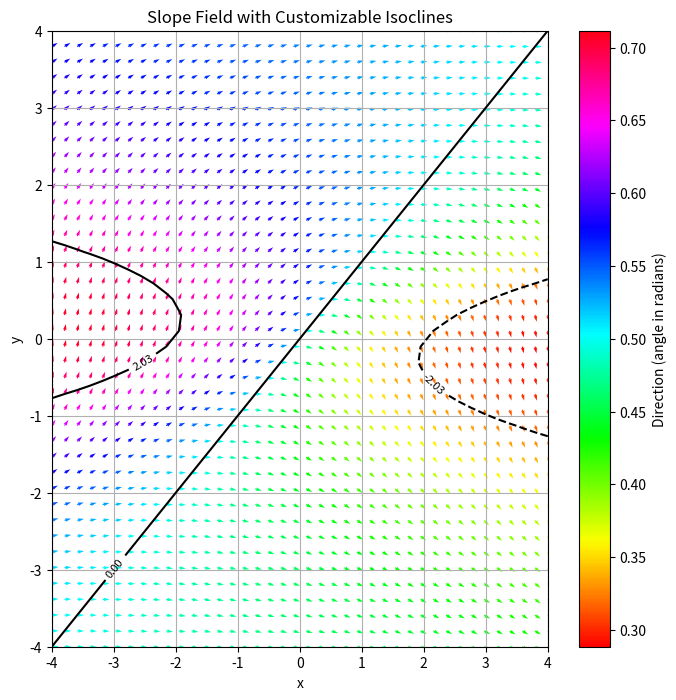

The matplotlib source for this figure:
import numpy as np
import matplotlib.pyplot as plt

# Define the differential equation
def slope_field(x, y):
    return (y-x)/(y**2+1)

# Set up the grid for x and y values
x_vals = np.linspace(-4, 4, 40)
y_vals = np.linspace(-4, 4, 40)

X, Y = np.meshgrid(x_vals, y_vals)

# Calculate the slopes at each point
U = 1
V = slope_field(X, Y)

# Normalize the direction for plotting
N = np.sqrt(U**2 + V**2)
U2, V2 = U / N, V / N

# Calculate the angle of each vector for coloring
angles = np.arctan2(V2, U2)

# Normalize angles to [0, 1]
angles_normalized = (angles + np.pi) / (2 * np.pi)

# Parameters for customization
num_isoclines = 5  # Number of non-main isoclines
hue_shift = 0.0    # Amount of hue shift (0 to 1)

# Apply hue shift
angles_shifted = (angles_normalized + hue_shift) % 1  # Shift hue

# Create the plot
plt.figure(figsize=(8, 8))

# Use a colormap
cmap = plt.get_cmap('hsv')

# Plot the direction field with color representing the slope (angle)
quiver = plt.quiver(X, Y, U2, V2, angles_shifted, angles="xy", scale=None, cmap=cmap)

# Add color bar for the angle coloring
plt.colorbar(quiver, label="Direction (angle in radians)")

# Add isoclines for horizontal (slope = 0) and vertical (slope -> infinity)
Z = V2 / U2  # Calculate the slope at each point

# Manually add levels for horizontal and vertical directions
levels = np.linspace(Z.min(), Z.max(), num_isoclines)

# Add level for horizontal direction (slope = 0) and sort levels
if 0 not in levels:
    levels = np.append(levels, 0) #нулевая изоклина если уже не добавлена
levels = np.sort(levels)

# Plot contour lines including the manually added levels
contours = plt.contour(X, Y, Z, levels=levels, colors='black')
plt.clabel(contours, inline=True, fontsize=8)

plt.title("Slope Field with Customizable Isoclines")
plt.xlabel("x")
plt.ylabel("y")
plt.grid(True)
plt.show()
